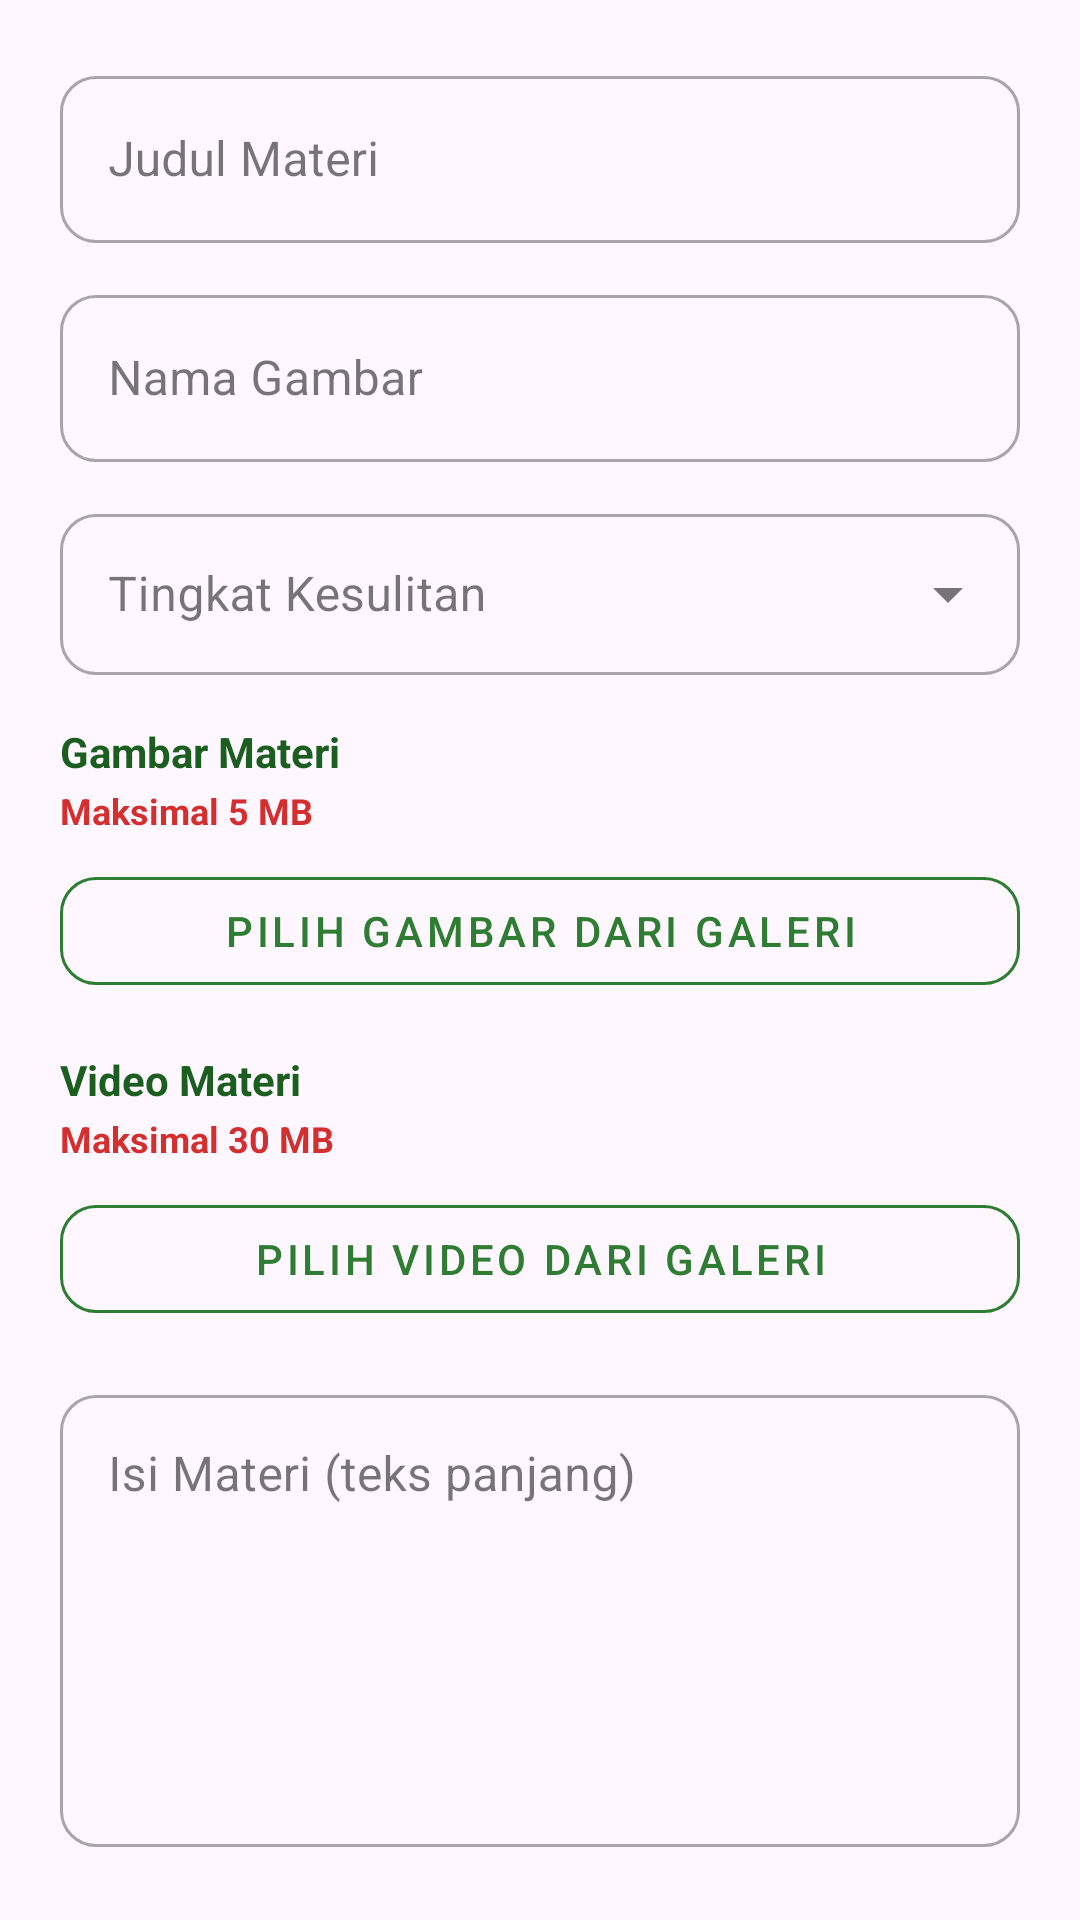

Android layout source for this screen:
<!-- AndroidManifest.xml: application theme Theme.ManfaatTumbuhan -->
<!-- res/layout/dialog_materi.xml -->
<?xml version="1.0" encoding="utf-8"?>
<ScrollView xmlns:android="http://schemas.android.com/apk/res/android"
    xmlns:app="http://schemas.android.com/apk/res-auto"
    android:layout_width="match_parent"
    android:layout_height="wrap_content"
    android:padding="20dp">

    <LinearLayout
        android:layout_width="match_parent"
        android:layout_height="wrap_content"
        android:orientation="vertical">

        <com.google.android.material.textfield.TextInputLayout
            android:layout_width="match_parent"
            android:layout_height="wrap_content"
            style="@style/Widget.MaterialComponents.TextInputLayout.OutlinedBox"
            app:boxCornerRadiusBottomEnd="12dp"
            app:boxCornerRadiusBottomStart="12dp"
            app:boxCornerRadiusTopEnd="12dp"
            app:boxCornerRadiusTopStart="12dp"
            android:hint="Judul Materi">

            <com.google.android.material.textfield.TextInputEditText
                android:id="@+id/etNamaMateri"
                android:layout_width="match_parent"
                android:layout_height="wrap_content" />
        </com.google.android.material.textfield.TextInputLayout>

        
        <com.google.android.material.textfield.TextInputLayout
            android:layout_width="match_parent"
            android:layout_height="wrap_content"
            android:layout_marginTop="12dp"
            style="@style/Widget.MaterialComponents.TextInputLayout.OutlinedBox"
            app:boxCornerRadiusBottomEnd="12dp"
            app:boxCornerRadiusBottomStart="12dp"
            app:boxCornerRadiusTopEnd="12dp"
            app:boxCornerRadiusTopStart="12dp"
            android:hint="Nama Gambar">

            <com.google.android.material.textfield.TextInputEditText
                android:id="@+id/etNamaGambar"
                android:layout_width="match_parent"
                android:layout_height="wrap_content" />
        </com.google.android.material.textfield.TextInputLayout>

        
        <com.google.android.material.textfield.TextInputLayout
            android:id="@+id/layoutTingkat"
            style="@style/Widget.MaterialComponents.TextInputLayout.OutlinedBox.ExposedDropdownMenu"
            android:layout_width="match_parent"
            android:layout_height="wrap_content"
            android:layout_marginTop="12dp"
            android:hint="Tingkat Kesulitan"
            app:boxCornerRadiusBottomEnd="12dp"
            app:boxCornerRadiusBottomStart="12dp"
            app:boxCornerRadiusTopEnd="12dp"
            app:boxCornerRadiusTopStart="12dp">

            <com.google.android.material.textfield.MaterialAutoCompleteTextView
                android:id="@+id/spinnerTingkat"
                android:layout_width="match_parent"
                android:layout_height="wrap_content"
                android:inputType="none"
                android:padding="16dp" />
        </com.google.android.material.textfield.TextInputLayout>

        
        <TextView
            android:layout_width="wrap_content"
            android:layout_height="wrap_content"
            android:layout_marginTop="16dp"
            android:text="Gambar Materi"
            android:textColor="@color/green_dark"
            android:textSize="14sp"
            android:textStyle="bold" />

        <TextView
            android:layout_width="wrap_content"
            android:layout_height="wrap_content"
            android:layout_marginTop="2dp"
            android:text="Maksimal 5 MB"
            android:textColor="#D32F2F"
            android:textSize="12sp"
            android:textStyle="bold" />

        <ImageView
            android:id="@+id/imgPreviewFoto"
            android:layout_width="match_parent"
            android:layout_height="160dp"
            android:layout_marginTop="8dp"
            android:scaleType="centerCrop"
            android:visibility="gone"
            android:background="@drawable/bg_rounded_input" />

        <com.google.android.material.button.MaterialButton
            android:id="@+id/btnPilihGambar"
            style="@style/Widget.MaterialComponents.Button.OutlinedButton"
            android:layout_width="match_parent"
            android:layout_height="48dp"
            android:layout_marginTop="8dp"
            android:text="Pilih Gambar dari Galeri"
            android:textColor="@color/green_primary"
            app:cornerRadius="12dp"
            app:icon="@drawable/ic_camera"
            app:iconTint="@color/green_primary"
            app:strokeColor="@color/green_primary" />

        <ProgressBar
            android:id="@+id/progressGambar"
            android:layout_width="wrap_content"
            android:layout_height="wrap_content"
            android:layout_gravity="center"
            android:layout_marginTop="4dp"
            android:visibility="gone" />

        <TextView
            android:id="@+id/tvGambarStatus"
            android:layout_width="match_parent"
            android:layout_height="wrap_content"
            android:layout_marginTop="4dp"
            android:textSize="12sp"
            android:textColor="@color/gray_text"
            android:visibility="gone" />

        
        <TextView
            android:layout_width="wrap_content"
            android:layout_height="wrap_content"
            android:layout_marginTop="16dp"
            android:text="Video Materi"
            android:textColor="@color/green_dark"
            android:textSize="14sp"
            android:textStyle="bold" />

        <TextView
            android:layout_width="wrap_content"
            android:layout_height="wrap_content"
            android:layout_marginTop="2dp"
            android:text="Maksimal 30 MB"
            android:textColor="#D32F2F"
            android:textSize="12sp"
            android:textStyle="bold" />

        <com.google.android.material.card.MaterialCardView
            android:id="@+id/cardVideoPreview"
            android:layout_width="match_parent"
            android:layout_height="180dp"
            android:layout_marginTop="8dp"
            android:visibility="gone"
            app:cardCornerRadius="12dp"
            app:cardElevation="0dp"
            app:strokeColor="@color/green_primary"
            app:strokeWidth="1dp">

            <androidx.media3.ui.PlayerView
                android:id="@+id/videoPreview"
                android:layout_width="match_parent"
                android:layout_height="match_parent"
                app:use_controller="true"
                app:show_buffering="when_playing"
                app:resize_mode="fill" />

        </com.google.android.material.card.MaterialCardView>

        <TextView
            android:id="@+id/tvVideoName"
            android:layout_width="match_parent"
            android:layout_height="wrap_content"
            android:layout_marginTop="4dp"
            android:textSize="12sp"
            android:textColor="@color/gray_text"
            android:visibility="gone" />

        <com.google.android.material.button.MaterialButton
            android:id="@+id/btnPilihVideo"
            style="@style/Widget.MaterialComponents.Button.OutlinedButton"
            android:layout_width="match_parent"
            android:layout_height="48dp"
            android:layout_marginTop="8dp"
            android:text="Pilih Video dari Galeri"
            android:textColor="@color/green_primary"
            app:cornerRadius="12dp"
            app:icon="@drawable/ic_play"
            app:iconTint="@color/green_primary"
            app:strokeColor="@color/green_primary" />

        <ProgressBar
            android:id="@+id/progressVideo"
            android:layout_width="wrap_content"
            android:layout_height="wrap_content"
            android:layout_gravity="center"
            android:layout_marginTop="4dp"
            android:visibility="gone" />

        <TextView
            android:id="@+id/tvVideoStatus"
            android:layout_width="match_parent"
            android:layout_height="wrap_content"
            android:layout_marginTop="4dp"
            android:textSize="12sp"
            android:textColor="@color/gray_text"
            android:visibility="gone" />

        <com.google.android.material.textfield.TextInputLayout
            android:layout_width="match_parent"
            android:layout_height="wrap_content"
            android:layout_marginTop="16dp"
            style="@style/Widget.MaterialComponents.TextInputLayout.OutlinedBox"
            app:boxCornerRadiusBottomEnd="12dp"
            app:boxCornerRadiusBottomStart="12dp"
            app:boxCornerRadiusTopEnd="12dp"
            app:boxCornerRadiusTopStart="12dp"
            android:hint="Isi Materi (teks panjang)">

            <com.google.android.material.textfield.TextInputEditText
                android:id="@+id/etManfaatMateri"
                android:layout_width="match_parent"
                android:layout_height="wrap_content"
                android:gravity="top"
                android:inputType="textMultiLine"
                android:minLines="6" />
        </com.google.android.material.textfield.TextInputLayout>

        <TextView
            android:id="@+id/tvErrorStatus"
            android:layout_width="match_parent"
            android:layout_height="wrap_content"
            android:layout_marginTop="8dp"
            android:textColor="@color/red_button"
            android:textSize="14sp"
            android:textStyle="bold"
            android:textAlignment="center"
            android:visibility="gone" />

    </LinearLayout>
</ScrollView>
<!-- resources referenced by this layout -->
<resources>
  <color name="gray_text">#757575</color>
  <color name="green_dark">#1B5E20</color>
  <color name="green_primary">#2E7D32</color>
  <color name="red_button">#D32F2F</color>
  <!-- drawable bg_rounded_input (drawable) -->
  <?xml version="1.0" encoding="utf-8"?>
  <shape xmlns:android="http://schemas.android.com/apk/res/android"
      android:shape="rectangle">
      <corners android:radius="8dp" />
      <stroke android:width="1dp" android:color="#E0E0E0" />
      <solid android:color="#F5F5F5" />
  </shape>
  <style name="Theme.ManfaatTumbuhan" parent="Theme.Material3.Light">
          <item name="colorPrimary">@color/green_primary</item>
          <item name="colorPrimaryDark">@color/green_dark</item>
          <item name="colorAccent">@color/green_primary</item>
          <item name="android:statusBarColor">@color/green_dark</item>
          <item name="android:navigationBarColor">@color/white</item>
      </style>
  <color name="white">#FFFFFF</color>
</resources>
